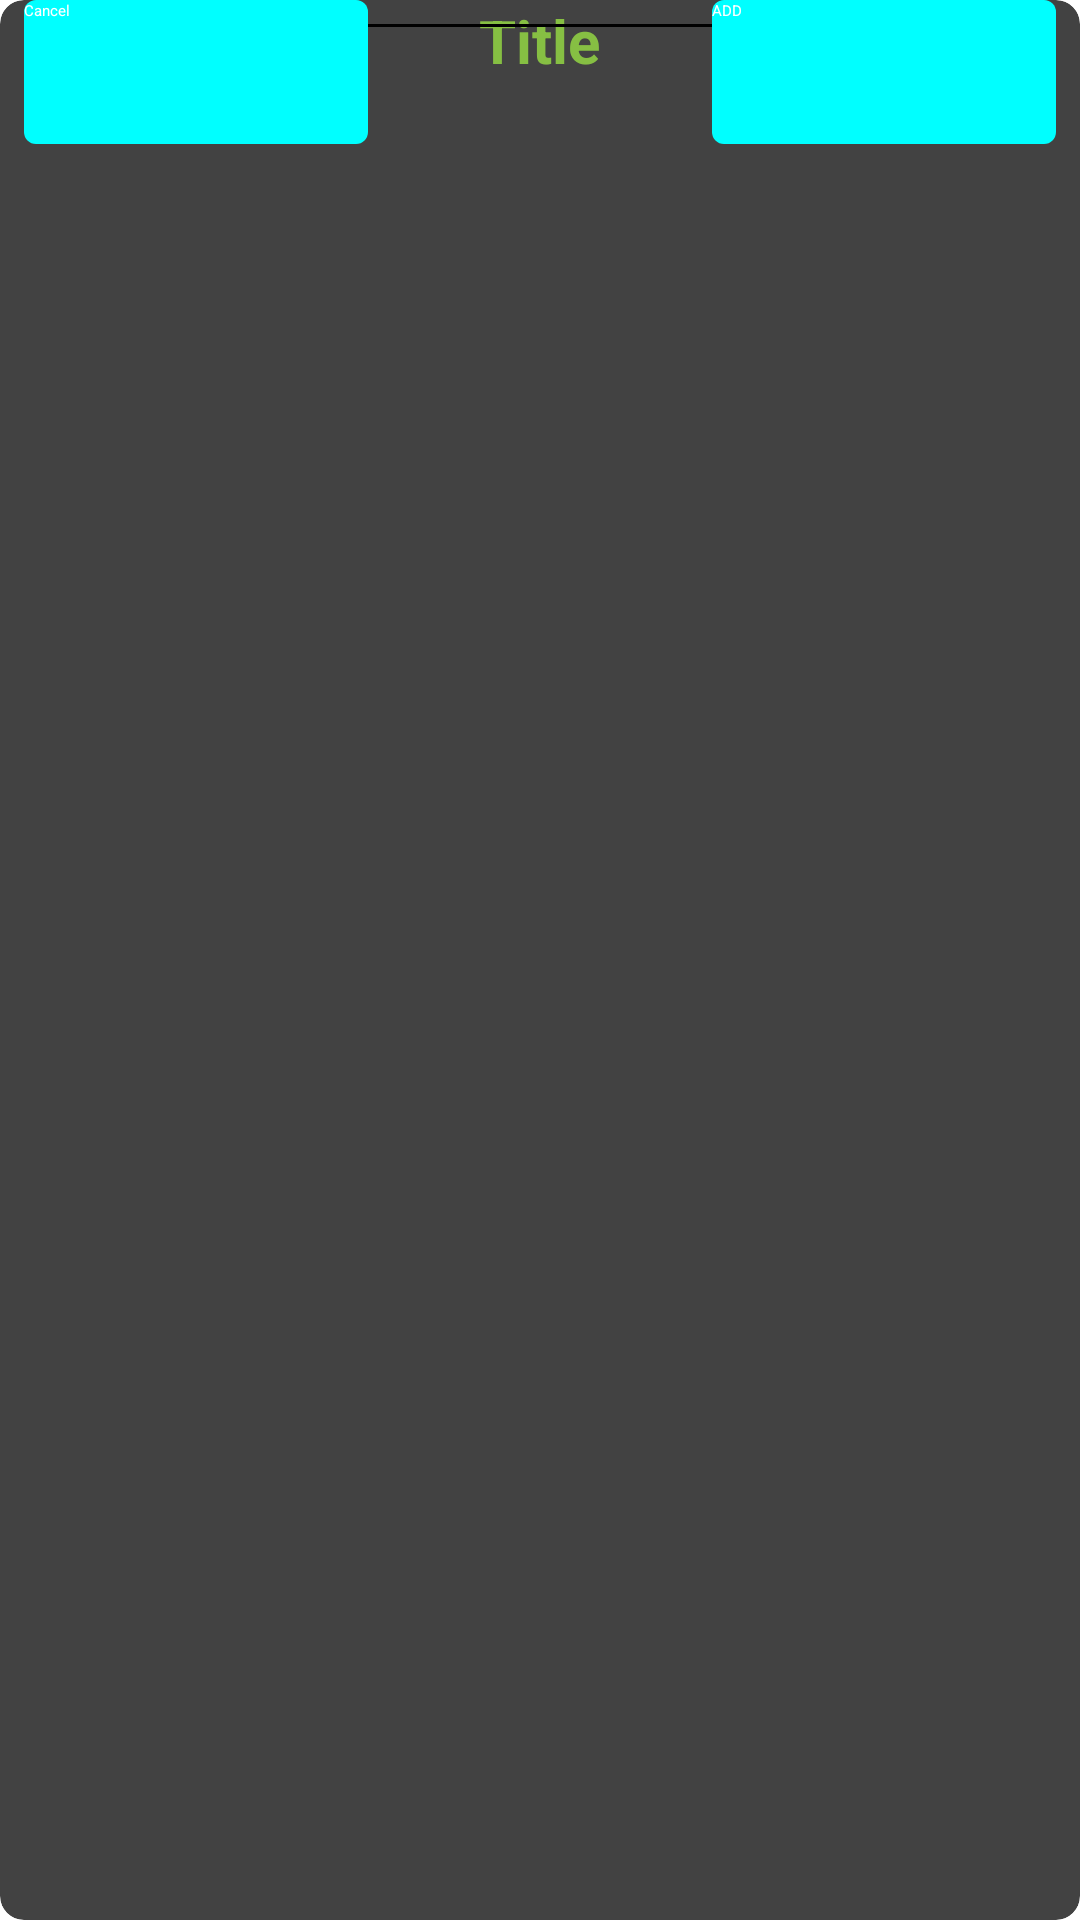

This screen was rendered from an Android layout file. Write that file and the resources it references.
<!-- AndroidManifest.xml: application theme Theme.ProjectNew -->
<!-- res/layout/dialog.xml -->
<?xml version="1.0" encoding="utf-8"?>
<androidx.cardview.widget.CardView xmlns:android="http://schemas.android.com/apk/res/android"
    android:layout_width="match_parent"
    android:layout_height="wrap_content"
    xmlns:app="http://schemas.android.com/apk/res-auto"
    app:cardCornerRadius="8dp"
    android:orientation="vertical">

    <TextView
        android:id="@+id/titleDialog"
        android:layout_width="wrap_content"
        android:layout_height="wrap_content"
        android:layout_gravity="center_horizontal"
        android:text="Title"
        android:textColor="#86BF43"
        android:textSize="20sp"
        android:textStyle="bold" />

    <TextView
        android:layout_width="match_parent"
        android:layout_height="1dp"
        android:layout_margin="8dp"
        android:background="#000000" />

    <EditText
        android:id="@+id/edt01"
        android:layout_width="match_parent"
        android:layout_height="59dp"
        android:layout_margin="8dp"
        android:hint="edt01" />

    <EditText
        android:id="@+id/edt02"
        android:layout_width="match_parent"
        android:layout_height="62dp"
        android:layout_margin="8dp"
        android:hint="edt02"
        android:textSize="16sp" />

    <RelativeLayout
        android:layout_width="match_parent"
        android:layout_height="wrap_content">
        
        <LinearLayout
            android:layout_width="match_parent"
            android:layout_height="wrap_content">

            <Button
                android:layout_weight="0.33"
                android:id="@+id/cancel_btn"
                android:layout_width="0dp"
                android:layout_height="wrap_content"
                android:background="@drawable/rounded_button_colored"
                android:layout_marginLeft="8dp"
                android:textColor="@android:color/white"
                android:text="Cancel"

                />
            
            <TextView
                android:layout_width="0dp"
                android:layout_height="wrap_content"
                android:layout_weight="0.33"/>

            <Button
                android:layout_weight="0.33"
                android:id="@+id/add_btn"
                android:layout_width="0dp"
                android:layout_height="wrap_content"
                android:layout_marginRight="8dp"
                android:textColor="@android:color/white"
                android:text="ADD"
                android:background="@drawable/rounded_button_colored"


                />

    </LinearLayout>


    </RelativeLayout>


</androidx.cardview.widget.CardView>
<!-- resources referenced by this layout -->
<resources>
  <!-- drawable rounded_button_colored (drawable) -->
  <?xml version="1.0" encoding="utf-8"?>
  <shape xmlns:android="http://schemas.android.com/apk/res/android"
      android:shape="rectangle">
      <solid
          android:color="@color/cyan"/>
  
          <size android:height="48dp"
              android:width="72dp"/>
          <corners android:radius="4dp"/>
  </shape>
  <color name="cyan">#FF00FFFF</color>
</resources>
